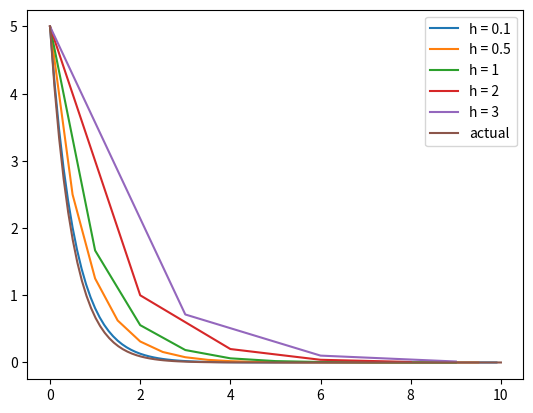

Recreate this plot in Python.
import matplotlib.pyplot as plt
import numpy as np

f = lambda x : -2*x
def back_euler(x0,t0,T,h):

    xn = [x0]
    points = np.arange(0,10,h)
    for i in range(len(points)-1):
        xi = xn[-1]/(1+2*h)
        xn.append(xi)

    poly = np.polyfit(points,xn,len(points)-1)
    # X = np.linspace(0,10,110)
    y = np.polyval(poly,points)
    plt.plot(points,y,label=f'h = {h}')

def plots(H,x0,t0,T):
    for h in H:
        back_euler(x0,t0,T,h)
    actual = lambda x : 5 * np.e**(-2*x)
    X = np.linspace(0,10,100)
    Y = actual(X)
    plt.plot(X,Y,label = 'actual')
    plt.legend()
    plt.show()

if __name__ =="__main__":
    plots([0.1,0.5,1,2,3],5,0,10)

